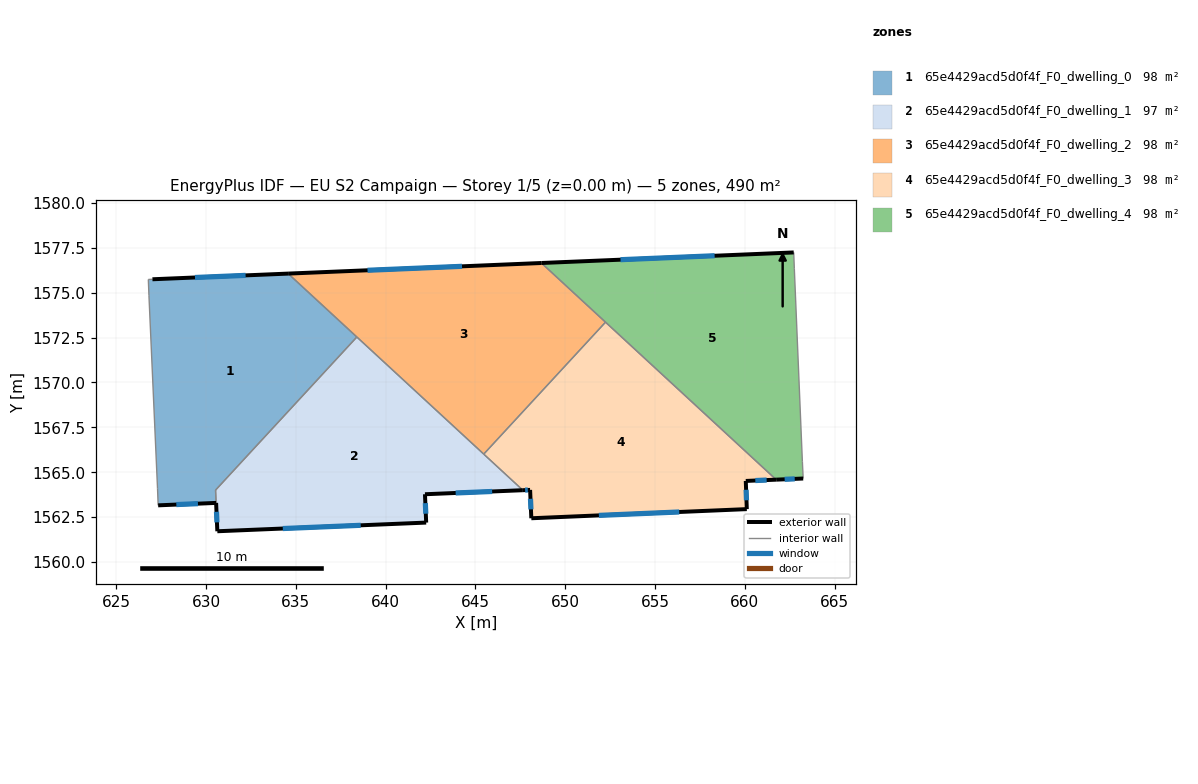
=== STOREY PLAN SPEC (per zone: floor XY polygon, exterior-wall plan segments, windows/doors) ===
zone 1: 65e4429acd5d0f4f_F0_dwelling_0  (98.0 m²)
  floor: (638.40, 1572.53) (630.53, 1564.01) (630.56, 1563.29) (627.34, 1563.16) (627.30, 1564.11) (626.82, 1574.83) (626.79, 1575.74) (627.02, 1575.75) (634.57, 1576.06)
  exterior wall: (634.57, 1576.06) – (627.02, 1575.75)  [7.6 m]
    window: (632.21, 1575.96) – (629.39, 1575.85)  [3.2 m²]
  exterior wall: (627.34, 1563.16) – (630.56, 1563.29)  [3.2 m]
    window: (628.35, 1563.20) – (629.55, 1563.25)  [1.3 m²]
  interior walls: 7
zone 2: 65e4429acd5d0f4f_F0_dwelling_1  (97.4 m²)
  floor: (647.64, 1564.00) (642.19, 1563.78) (642.26, 1562.20) (630.63, 1561.72) (630.53, 1564.01) (638.40, 1572.53)
  exterior wall: (642.19, 1563.78) – (647.64, 1564.00)  [5.5 m]
    window: (643.90, 1563.85) – (645.93, 1563.93)  [2.3 m²]
  exterior wall: (642.26, 1562.20) – (642.19, 1563.78)  [1.6 m]
    window: (642.24, 1562.69) – (642.21, 1563.28)  [0.7 m²]
  exterior wall: (630.63, 1561.72) – (642.26, 1562.20)  [11.6 m]
    window: (634.28, 1561.87) – (638.62, 1562.05)  [4.9 m²]
  exterior wall: (630.56, 1563.29) – (630.63, 1561.72)  [1.6 m]
    window: (630.58, 1562.80) – (630.61, 1562.21)  [0.7 m²]
  interior walls: 4
zone 3: 65e4429acd5d0f4f_F0_dwelling_2  (98.4 m²)
  floor: (652.25, 1573.36) (645.47, 1566.01) (634.57, 1576.06) (648.68, 1576.65)
  exterior wall: (648.68, 1576.65) – (634.57, 1576.06)  [14.1 m]
    window: (644.26, 1576.47) – (638.99, 1576.25)  [5.9 m²]
  interior walls: 4
zone 4: 65e4429acd5d0f4f_F0_dwelling_3  (98.4 m²)
  floor: (661.75, 1564.59) (660.06, 1564.52) (660.11, 1562.95) (648.12, 1562.44) (648.05, 1564.02) (647.64, 1564.00) (645.47, 1566.01) (652.25, 1573.36)
  exterior wall: (660.11, 1562.95) – (660.06, 1564.52)  [1.6 m]
    window: (660.10, 1563.44) – (660.08, 1564.03)  [0.7 m²]
  exterior wall: (648.12, 1562.44) – (660.11, 1562.95)  [12.0 m]
    window: (651.88, 1562.60) – (656.35, 1562.79)  [5.0 m²]
  exterior wall: (648.05, 1564.02) – (648.12, 1562.44)  [1.6 m]
    window: (648.07, 1563.52) – (648.09, 1562.93)  [0.7 m²]
  exterior wall: (647.64, 1564.00) – (648.05, 1564.02)  [0.4 m]
    window: (647.77, 1564.01) – (647.92, 1564.01)  [0.2 m²]
  exterior wall: (660.06, 1564.52) – (661.75, 1564.59)  [1.7 m]
    window: (660.59, 1564.54) – (661.22, 1564.57)  [0.7 m²]
  interior walls: 3
zone 5: 65e4429acd5d0f4f_F0_dwelling_4  (98.0 m²)
  floor: (662.73, 1577.24) (662.76, 1576.33) (663.21, 1565.61) (663.26, 1564.65) (661.75, 1564.59) (648.68, 1576.65)
  exterior wall: (661.75, 1564.59) – (663.26, 1564.65)  [1.5 m]
    window: (662.22, 1564.61) – (662.78, 1564.63)  [0.6 m²]
  exterior wall: (662.73, 1577.24) – (648.68, 1576.65)  [14.1 m]
    window: (658.32, 1577.06) – (653.08, 1576.84)  [5.9 m²]
  interior walls: 5

=== DERIVED (storey summary) ===
Building: EU S2 Campaign
Storey: 1 of 5  (floor level z = 0.00 m)
Storey gross floor area: 490.2 m²
Zones on this storey: 5
  - 65e4429acd5d0f4f_F0_dwelling_0: floor 98.0 m²; exterior wall 10.8 m (32.4 m²); 2 window(s) 4.5 m²; WWR 13.9%
  - 65e4429acd5d0f4f_F0_dwelling_1: floor 97.4 m²; exterior wall 20.3 m (60.8 m²); 4 window(s) 8.5 m²; WWR 13.9%
  - 65e4429acd5d0f4f_F0_dwelling_2: floor 98.4 m²; exterior wall 14.1 m (42.3 m²); 1 window(s) 5.9 m²; WWR 13.9%
  - 65e4429acd5d0f4f_F0_dwelling_3: floor 98.4 m²; exterior wall 17.3 m (51.8 m²); 5 window(s) 7.2 m²; WWR 13.9%
  - 65e4429acd5d0f4f_F0_dwelling_4: floor 98.0 m²; exterior wall 15.6 m (46.7 m²); 2 window(s) 6.5 m²; WWR 13.9%
Zone adjacency (shared interzone walls):
  - 65e4429acd5d0f4f_F0_dwelling_0 ↔ 65e4429acd5d0f4f_F0_dwelling_1
  - 65e4429acd5d0f4f_F0_dwelling_0 ↔ 65e4429acd5d0f4f_F0_dwelling_2
  - 65e4429acd5d0f4f_F0_dwelling_1 ↔ 65e4429acd5d0f4f_F0_dwelling_2
  - 65e4429acd5d0f4f_F0_dwelling_1 ↔ 65e4429acd5d0f4f_F0_dwelling_3
  - 65e4429acd5d0f4f_F0_dwelling_2 ↔ 65e4429acd5d0f4f_F0_dwelling_3
  - 65e4429acd5d0f4f_F0_dwelling_2 ↔ 65e4429acd5d0f4f_F0_dwelling_4
  - 65e4429acd5d0f4f_F0_dwelling_3 ↔ 65e4429acd5d0f4f_F0_dwelling_4